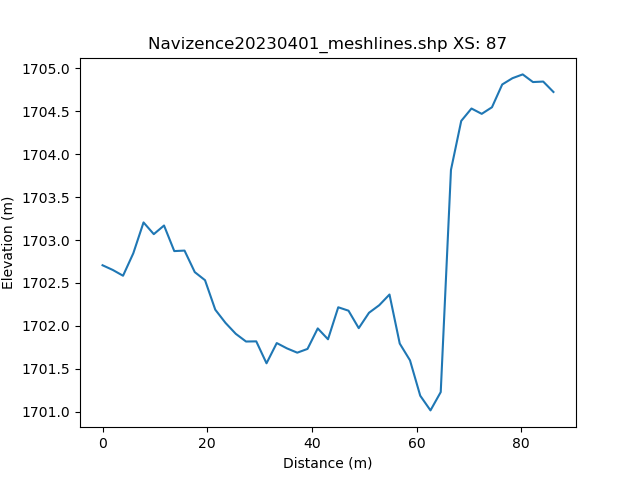

The data file committed next to this chart (first rows):
, h_distance, Elevation
0, 0.0, 1703
1, 0.9885, 1703
2, 1.977, 1703
3, 2.965, 1703
4, 3.954, 1703
5, 4.942, 1703
6, 5.931, 1703
7, 6.919, 1703
8, 7.908, 1703
9, 8.896, 1703
10, 9.885, 1703
11, 10.87, 1703
12, 11.86, 1703
13, 12.85, 1703
14, 13.84, 1703
15, 14.83, 1703
16, 15.82, 1703
17, 16.8, 1703
18, 17.79, 1703
19, 18.78, 1703
20, 19.77, 1702
21, 20.76, 1702
22, 21.75, 1702
23, 22.73, 1702
24, 23.72, 1702
25, 24.71, 1702
26, 25.7, 1702
27, 26.69, 1702
28, 27.68, 1702
29, 28.67, 1702
30, 29.65, 1702
31, 30.64, 1702
32, 31.63, 1702
33, 32.62, 1702
34, 33.61, 1702
35, 34.6, 1702
36, 35.59, 1702
37, 36.57, 1702
38, 37.56, 1702
39, 38.55, 1702
40, 39.54, 1702
41, 40.53, 1702
42, 41.52, 1702
43, 42.5, 1702
44, 43.49, 1702
45, 44.48, 1702
46, 45.47, 1702
47, 46.46, 1702
48, 47.45, 1702
49, 48.44, 1702
50, 49.42, 1702
51, 50.41, 1702
52, 51.4, 1702
53, 52.39, 1702
54, 53.38, 1702
55, 54.37, 1702
56, 55.35, 1702
57, 56.34, 1702
58, 57.33, 1702
59, 58.32, 1702
... 42 more rows
